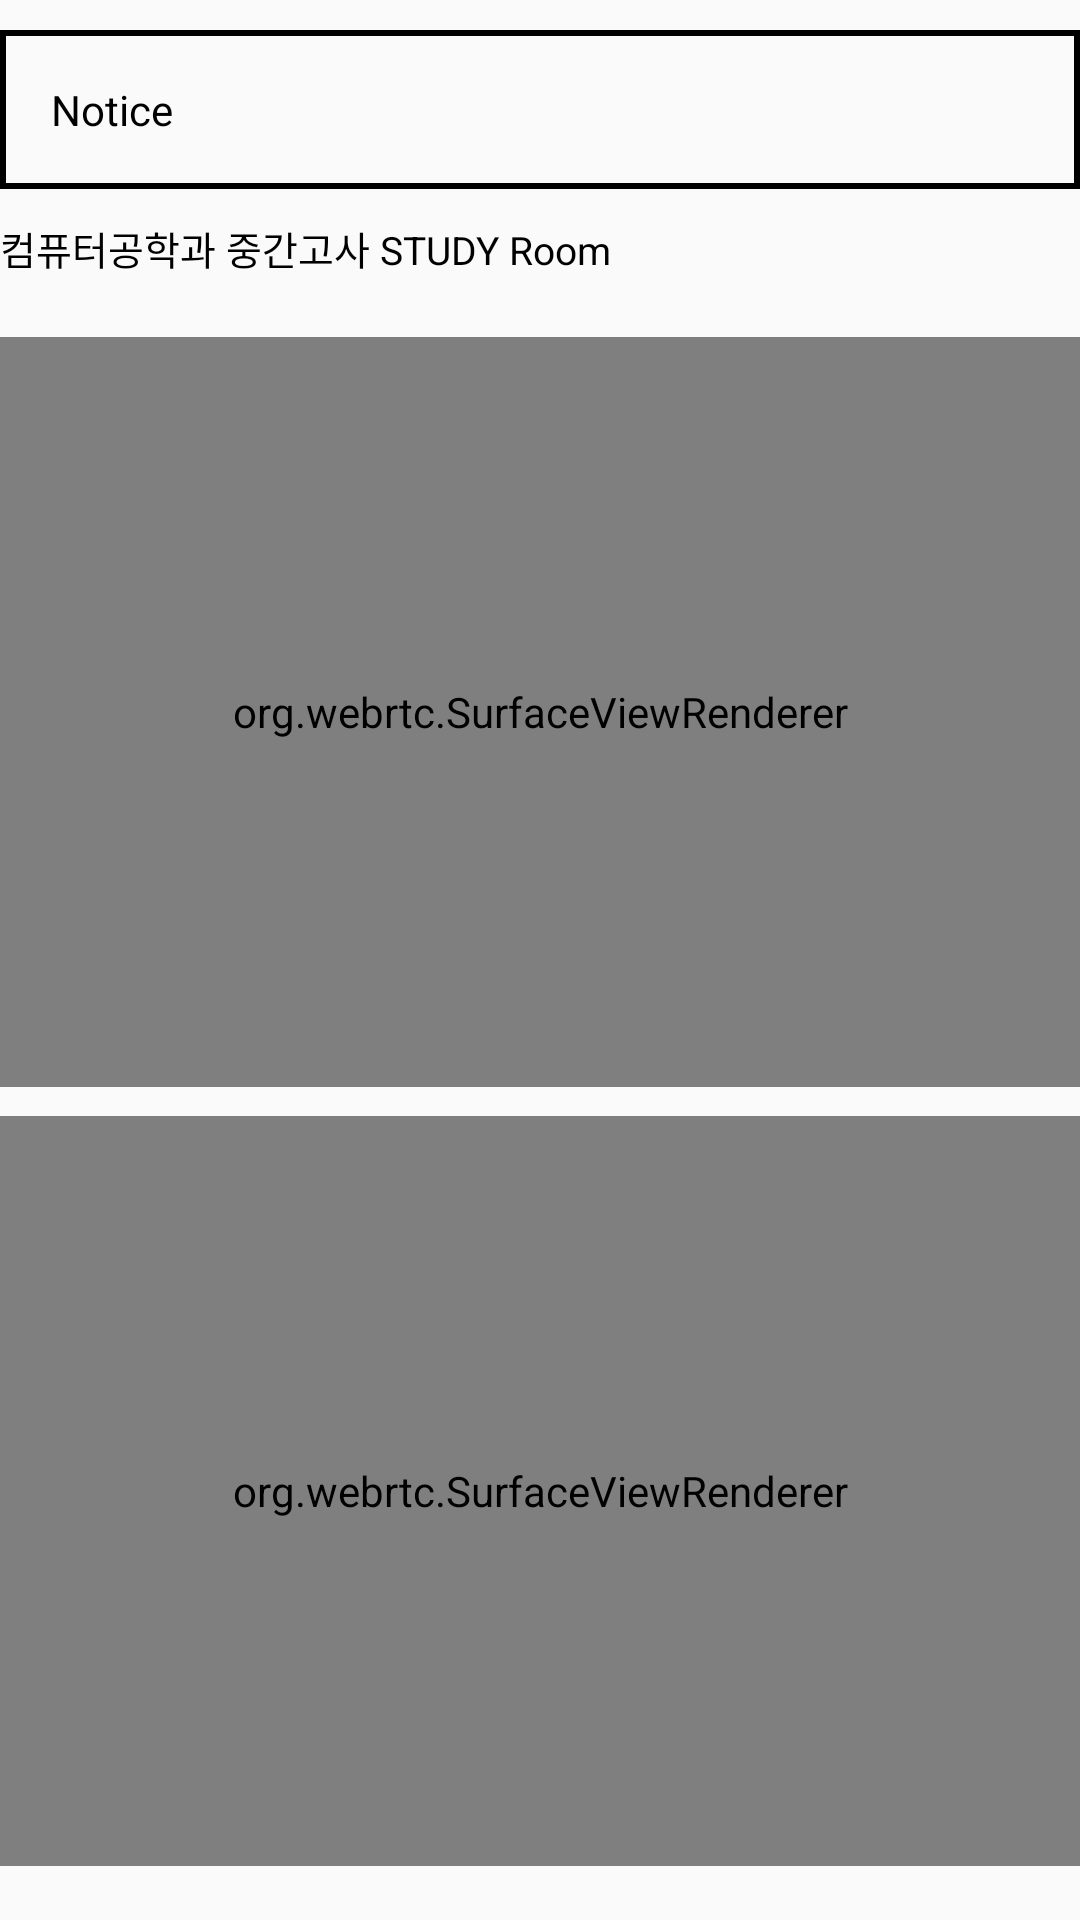

This screen was rendered from an Android layout file. Write that file and the resources it references.
<!-- AndroidManifest.xml: activity theme CallActivityTheme -->
<!-- res/layout/activity_call.xml -->
<?xml version="1.0" encoding="utf-8"?>
<FrameLayout
    xmlns:android="http://schemas.android.com/apk/res/android"
    xmlns:tools="http://schemas.android.com/tools"
    android:layout_width="match_parent"
    android:layout_height="match_parent"
    tools:ignore="MergeRootFrame"
    android:background="@color/white">

    <LinearLayout
        android:layout_width="match_parent"
        android:layout_height="622dp"

        android:orientation="vertical">

        <TextView
            android:id="@+id/notice"
            style="@style/OutlineRectangle"
            android:layout_width="match_parent"
            android:layout_marginTop="10dp"
            android:layout_height="wrap_content"
            android:layout_below="@+id/text_title"
            android:text="Notice" />

        <TextView
            style="@style/Text13Bold"
            android:layout_marginTop="10dp"
            android:layout_marginBottom="20dp"
            android:text="컴퓨터공학과 중간고사 STUDY Room" />


        <FrameLayout
            android:layout_width="match_parent"
            android:layout_height="match_parent">

            <org.webrtc.SurfaceViewRenderer
                android:id="@+id/fullscreen_video_view"
                android:layout_width="400dp"
                android:layout_height="250dp"
                android:layout_gravity="top|center" />

            <org.webrtc.SurfaceViewRenderer
                android:id="@+id/pip_video_view"
                android:layout_width="400dp"
                android:layout_height="250dp"
                android:layout_gravity="bottom|center" />

        </FrameLayout>
    </LinearLayout>




    <FrameLayout
        android:id="@+id/call_fragment_container"
        android:layout_width="match_parent"
        android:layout_height="match_parent" />
    <FrameLayout
        android:id="@+id/hud_fragment_container"
        android:layout_width="match_parent"
        android:layout_height="match_parent" />

</FrameLayout>
<!-- resources referenced by this layout -->
<resources>
  <color name="white">#FAFAFA</color>
  <style name="OutlineRectangle">
          <item name="android:background">@drawable/outline_rectangle</item>
          <item name="android:textSize">14sp</item>
          <item name="android:textColor">@color/black</item>
          <item name="android:layout_gravity">center</item>
      </style>
  <style name="Text13Bold">
          <item name="android:layout_width">wrap_content</item>
          <item name="android:layout_height">wrap_content</item>
          <item name="android:textSize">13sp</item>
          <item name="fontFamily">@font/roboto_bold</item>
          <item name="android:textColor">@color/black</item>
      </style>
  <style name="CallActivityTheme" parent="android:Theme.Black">
          <item name="android:windowActionBar">false</item>
          <item name="android:windowFullscreen">true</item>
          <item name="android:windowNoTitle">true</item>
      </style>
  <!-- drawable outline_rectangle (drawable) -->
  <?xml version="1.0" encoding="utf-8"?>
  <shape
      xmlns:android="http://schemas.android.com/apk/res/android"
      android:shape="rectangle">
  
      
      <solid android:color="@color/white" />
  
      
      <padding
          android:bottom="17dp"
          android:left="17dp"
          android:right="17dp"
          android:top="17dp" />
  
      
      <stroke
          android:width="2dp"
          android:color="@android:color/black" />
  
  </shape>
  <color name="black">#000000</color>
</resources>
